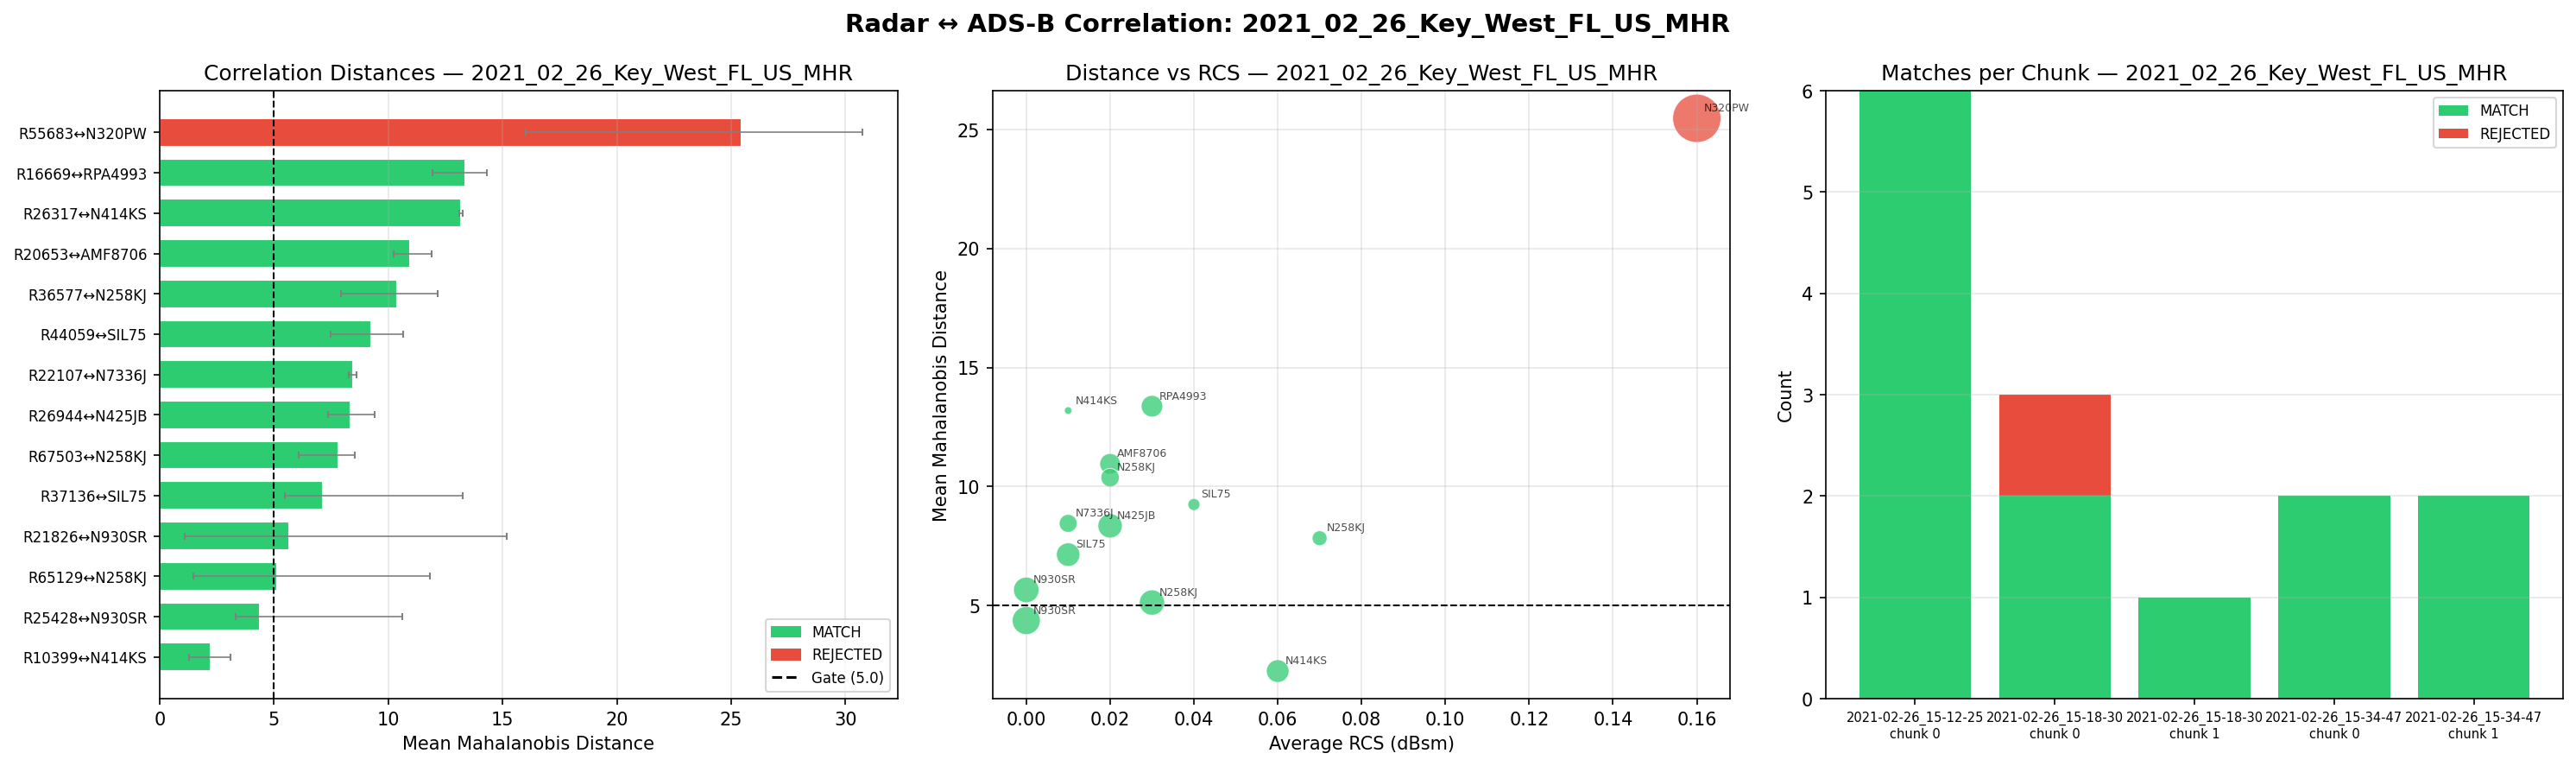

Source data for this figure (header and first rows):
radar_id, ExtID, adsb_callsign, adsb_hex, adsb_fr24_id, adsb_type, average_rcs, mean_mahalanobis, n_pairs, min_mahalanobis, max_mahalanobis, status, chunk, experiment
16669, 384, RPA4993, A0345F, 26ed7421, E75S, 0.03, 13.37, 48, 11.95, 14.31, MATCH, rt_2021-02-26_15-12-25_tracks_chunk_0, 2021_02_26_Key_West_FL_US_MHR
20653, 435, AMF8706, A71785, 26ed5cbe, SW4, 0.02, 10.95, 44, 10.22, 11.91, MATCH, rt_2021-02-26_15-12-25_tracks_chunk_0, 2021_02_26_Key_West_FL_US_MHR
22107, 449, N7336J, A9D963, 26ed7111, P28A, 0.01, 8.448, 33, 8.274, 8.605, MATCH, rt_2021-02-26_15-12-25_tracks_chunk_0, 2021_02_26_Key_West_FL_US_MHR
26944, 522, N425JB, A50EFC, 26ed7577, C425, 0.02, 8.345, 61, 7.359, 9.416, MATCH, rt_2021-02-26_15-12-25_tracks_chunk_0, 2021_02_26_Key_West_FL_US_MHR
36577, 662, N258KJ, A27620, 26ed7b3a, SR22, 0.02, 10.37, 35, 7.92, 12.16, MATCH, rt_2021-02-26_15-12-25_tracks_chunk_0, 2021_02_26_Key_West_FL_US_MHR
37136, 665, SIL75, A4C846, 26ed7a8c, AT46, 0.01, 7.135, 57, 5.484, 13.25, MATCH, rt_2021-02-26_15-12-25_tracks_chunk_0, 2021_02_26_Key_West_FL_US_MHR
44059, 748, SIL75, A4C846, 26ed7a8c, AT46, 0.04, 9.241, 15, 7.483, 10.65, MATCH, rt_2021-02-26_15-18-30_tracks_chunk_0, 2021_02_26_Key_West_FL_US_MHR
55683, 928, N320PW, A36FAA, 26ed4ac5, PC12, 0.16, 25.47, 240, 16, 30.74, REJECTED, rt_2021-02-26_15-18-30_tracks_chunk_0, 2021_02_26_Key_West_FL_US_MHR
65129, 1048, N258KJ, A27620, 26ed7b3a, SR22, 0.03, 5.121, 66, 1.454, 11.83, MATCH, rt_2021-02-26_15-18-30_tracks_chunk_0, 2021_02_26_Key_West_FL_US_MHR
67503, 1079, N258KJ, A27620, 26ed7b3a, SR22, 0.07, 7.824, 23, 6.061, 8.517, MATCH, rt_2021-02-26_15-18-30_tracks_chunk_1, 2021_02_26_Key_West_FL_US_MHR
10399, 147, N414KS, A4E3EE, 26ed700b, C414, 0.06, 2.24, 53, 1.266, 3.076, MATCH, rt_2021-02-26_15-34-47_tracks_chunk_0, 2021_02_26_Key_West_FL_US_MHR
21826, 272, N930SR, ACE749, 26ed6201, TBM9, 0.0, 5.651, 67, 1.097, 15.18, MATCH, rt_2021-02-26_15-34-47_tracks_chunk_0, 2021_02_26_Key_West_FL_US_MHR
25428, 325, N930SR, ACE749, 26ed6201, TBM9, 0.0, 4.364, 81, 3.326, 10.6, MATCH, rt_2021-02-26_15-34-47_tracks_chunk_1, 2021_02_26_Key_West_FL_US_MHR
26317, 340, N414KS, A4E3EE, 26ed700b, C414, 0.01, 13.19, 6, 13.11, 13.26, MATCH, rt_2021-02-26_15-34-47_tracks_chunk_1, 2021_02_26_Key_West_FL_US_MHR
